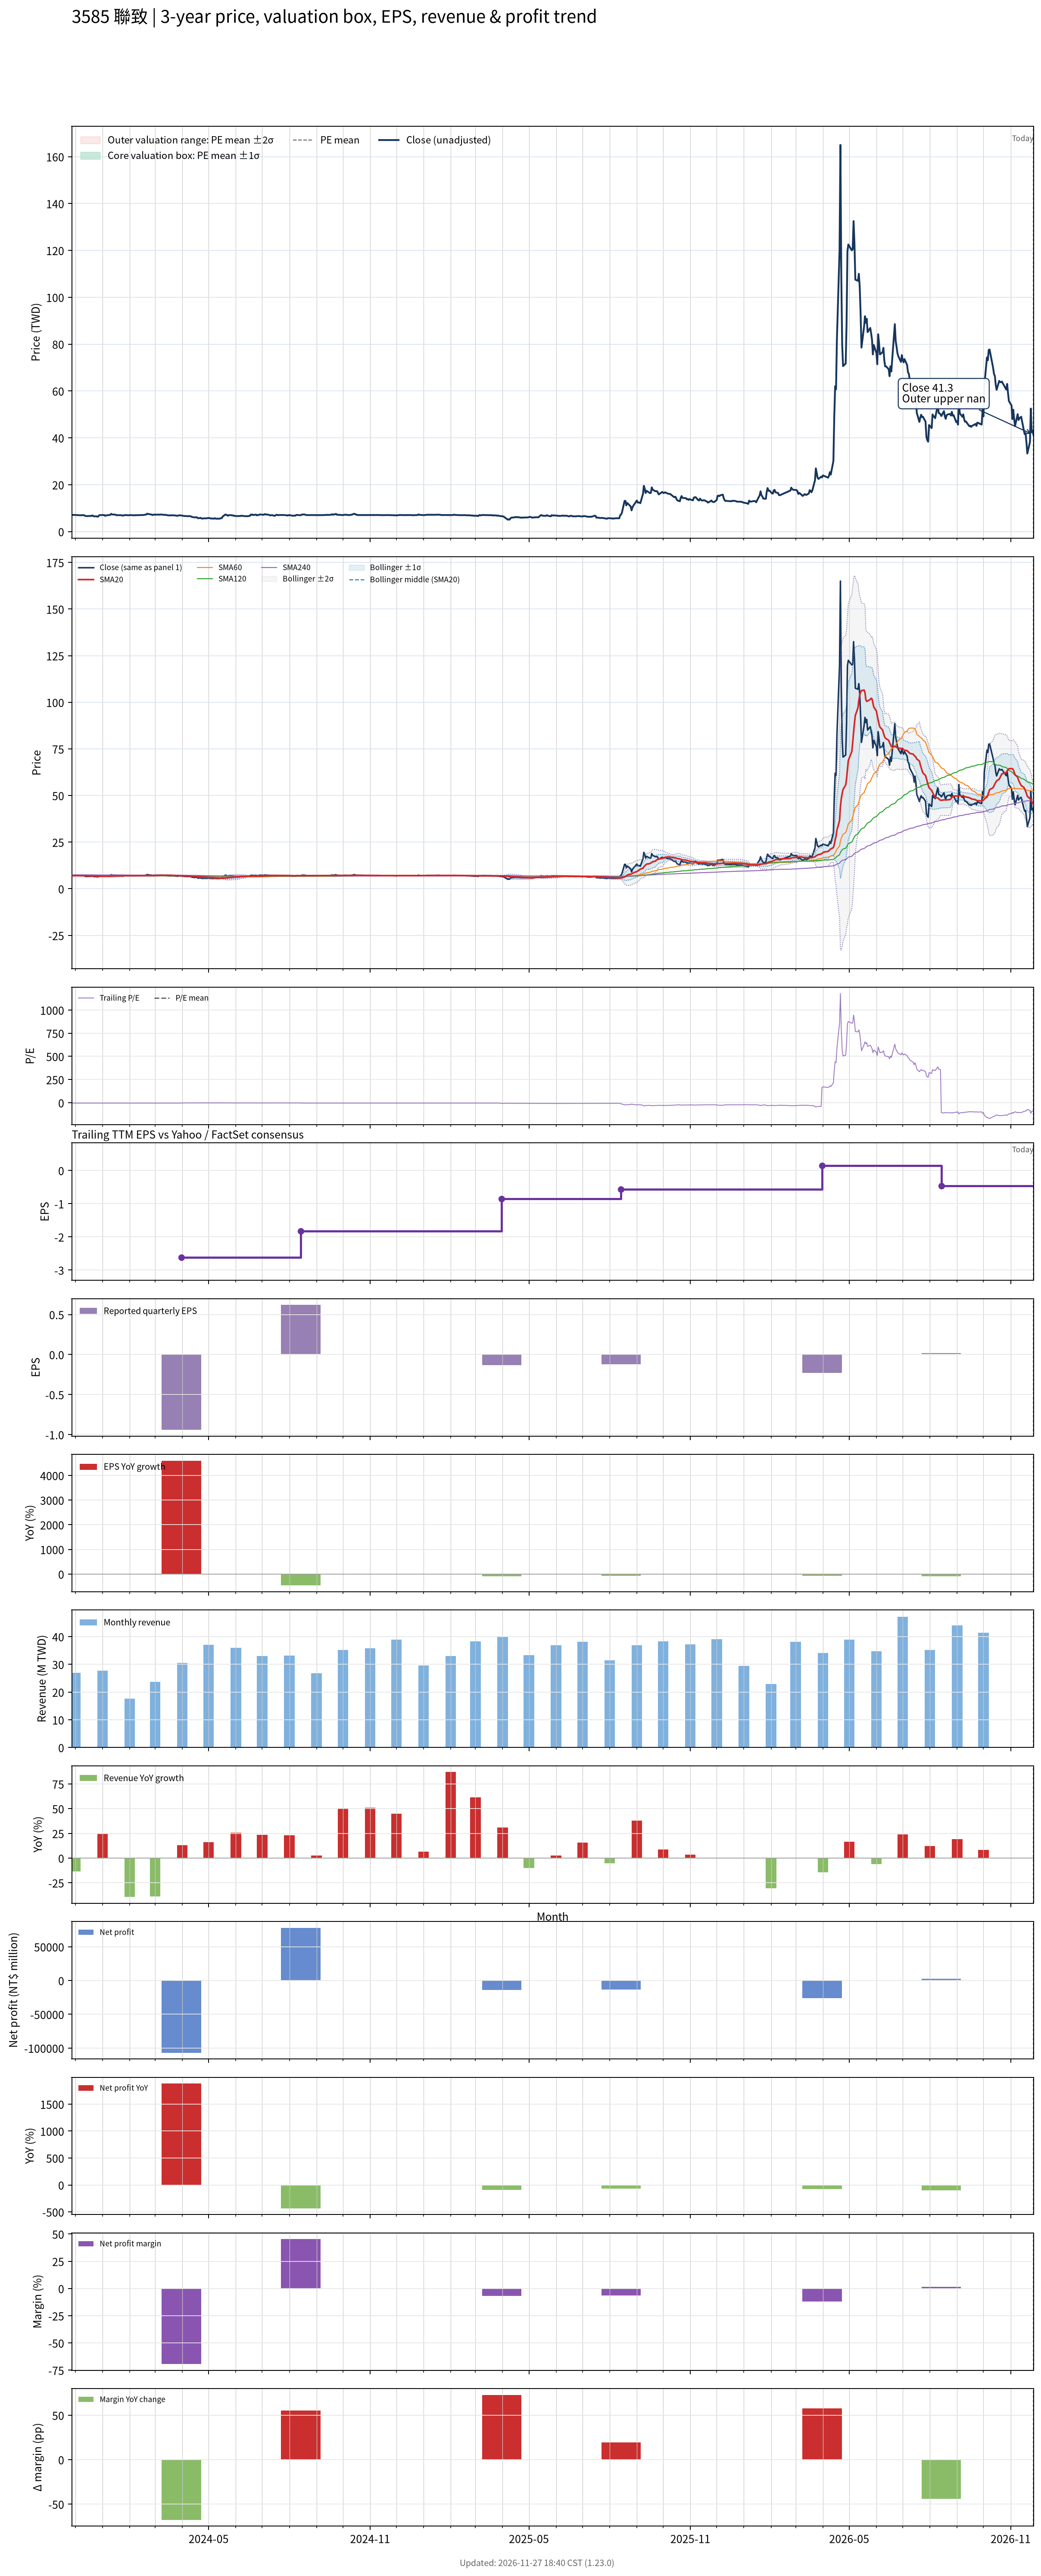

Data behind this chart, as committed beside it:
# chart-version: skill-stock-dynamic-val…
date, close, available_date, period_end, eps, ttm_eps, pe, pe_mean, pe_std, price_m2, price_m1, price_mean, price_p1, price_p2, forward_eps, forward_pe, forward_pe_mean, forward_pe_std, forward_price_m2, forward_price_m1, forward_price_mean, forward_price_p1, forward_price_p2, sma20
2023-11-27, 7.05, 2023-08-14, 2023-06-30, -0.4, -1.7, -4.147, , , , , , , , , , , , , , , , , 6.944
2023-11-28, 7.08, 2023-08-14, 2023-06-30, -0.4, -1.7, -4.165, , , , , , , , , , , , , , , , , 6.966
2023-11-29, 7.06, 2023-08-14, 2023-06-30, -0.4, -1.7, -4.153, , , , , , , , , , , , , , , , , 6.99
2023-11-30, 7.12, 2023-08-14, 2023-06-30, -0.4, -1.7, -4.188, , , , , , , , , , , , , , , , , 7.014
2023-12-01, 7.07, 2023-08-14, 2023-06-30, -0.4, -1.7, -4.159, , , , , , , , , , , , , , , , , 7.026
2023-12-04, 7, 2023-08-14, 2023-06-30, -0.4, -1.7, -4.118, , , , , , , , , , , , , , , , , 7.021
2023-12-05, 7, 2023-08-14, 2023-06-30, -0.4, -1.7, -4.118, , , , , , , , , , , , , , , , , 7.017
2023-12-06, 6.94, 2023-08-14, 2023-06-30, -0.4, -1.7, -4.082, , , , , , , , , , , , , , , , , 7.017
2023-12-07, 6.95, 2023-08-14, 2023-06-30, -0.4, -1.7, -4.088, , , , , , , , , , , , , , , , , 7.013
2023-12-08, 6.94, 2023-08-14, 2023-06-30, -0.4, -1.7, -4.082, , , , , , , , , , , , , , , , , 7.013
2023-12-11, 7, 2023-08-14, 2023-06-30, -0.4, -1.7, -4.118, , , , , , , , , , , , , , , , , 7.013
2023-12-12, 6.72, 2023-08-14, 2023-06-30, -0.4, -1.7, -3.953, , , , , , , , , , , , , , , , , 7.002
2023-12-13, 6.65, 2023-08-14, 2023-06-30, -0.4, -1.7, -3.912, , , , , , , , , , , , , , , , , 6.982
2023-12-14, 6.57, 2023-08-14, 2023-06-30, -0.4, -1.7, -3.865, , , , , , , , , , , , , , , , , 6.96
2023-12-15, 6.6, 2023-08-14, 2023-06-30, -0.4, -1.7, -3.882, , , , , , , , , , , , , , , , , 6.944
2023-12-18, 6.67, 2023-08-14, 2023-06-30, -0.4, -1.7, -3.924, , , , , , , , , , , , , , , , , 6.926
2023-12-19, 6.6, 2023-08-14, 2023-06-30, -0.4, -1.7, -3.882, , , , , , , , , , , , , , , , , 6.905
2023-12-20, 6.83, 2023-08-14, 2023-06-30, -0.4, -1.7, -4.018, , , , , , , , , , , , , , , , , 6.896
2023-12-21, 6.8, 2023-08-14, 2023-06-30, -0.4, -1.7, -4, , , , , , , , , , , , , , , , , 6.884
2023-12-22, 6.5, 2023-08-14, 2023-06-30, -0.4, -1.7, -3.824, , , , , , , , , , , , , , , , , 6.857
2023-12-25, 6.5, 2023-08-14, 2023-06-30, -0.4, -1.7, -3.824, , , , , , , , , , , , , , , , , 6.83
2023-12-26, 6.38, 2023-08-14, 2023-06-30, -0.4, -1.7, -3.753, , , , , , , , , , , , , , , , , 6.795
2023-12-27, 6.37, 2023-08-14, 2023-06-30, -0.4, -1.7, -3.747, , , , , , , , , , , , , , , , , 6.761
2023-12-28, 6.84, 2023-08-14, 2023-06-30, -0.4, -1.7, -4.024, , , , , , , , , , , , , , , , , 6.747
2023-12-29, 7.02, 2023-08-14, 2023-06-30, -0.4, -1.7, -4.129, , , , , , , , , , , , , , , , , 6.744
2024-01-02, 7.03, 2023-08-14, 2023-06-30, -0.4, -1.7, -4.135, , , , , , , , , , , , , , , , , 6.745
2024-01-03, 7.04, 2023-08-14, 2023-06-30, -0.4, -1.7, -4.141, , , , , , , , , , , , , , , , , 6.747
2024-01-04, 6.73, 2023-08-14, 2023-06-30, -0.4, -1.7, -3.959, , , , , , , , , , , , , , , , , 6.737
2024-01-05, 6.84, 2023-08-14, 2023-06-30, -0.4, -1.7, -4.024, , , , , , , , , , , , , , , , , 6.731
2024-01-08, 7.05, 2023-08-14, 2023-06-30, -0.4, -1.7, -4.147, , , , , , , , , , , , , , , , , 6.737
2024-01-09, 7.04, 2023-08-14, 2023-06-30, -0.4, -1.7, -4.141, , , , , , , , , , , , , , , , , 6.739
2024-01-10, 7.14, 2023-08-14, 2023-06-30, -0.4, -1.7, -4.2, , , , , , , , , , , , , , , , , 6.76
2024-01-11, 7.55, 2023-08-14, 2023-06-30, -0.4, -1.7, -4.441, , , , , , , , , , , , , , , , , 6.805
2024-01-12, 7.28, 2023-08-14, 2023-06-30, -0.4, -1.7, -4.282, , , , , , , , , , , , , , , , , 6.84
2024-01-15, 7.24, 2023-08-14, 2023-06-30, -0.4, -1.7, -4.259, , , , , , , , , , , , , , , , , 6.872
2024-01-16, 7.18, 2023-08-14, 2023-06-30, -0.4, -1.7, -4.224, , , , , , , , , , , , , , , , , 6.898
2024-01-17, 6.93, 2023-08-14, 2023-06-30, -0.4, -1.7, -4.076, , , , , , , , , , , , , , , , , 6.915
2024-01-18, 7, 2023-08-14, 2023-06-30, -0.4, -1.7, -4.118, , , , , , , , , , , , , , , , , 6.923
2024-01-19, 7.01, 2023-08-14, 2023-06-30, -0.4, -1.7, -4.124, , , , , , , , , , , , , , , , , 6.934
2024-01-22, 6.98, 2023-08-14, 2023-06-30, -0.4, -1.7, -4.106, , , , , , , , , , , , , , , , , 6.957
2024-01-23, 6.95, 2023-08-14, 2023-06-30, -0.4, -1.7, -4.088, , , , , , , , , , , , , , , , , 6.98
2024-01-24, 6.8, 2023-08-14, 2023-06-30, -0.4, -1.7, -4, , , , , , , , , , , , , , , , , 7.001
2024-01-25, 6.83, 2023-08-14, 2023-06-30, -0.4, -1.7, -4.018, , , , , , , , , , , , , , , , , 7.024
2024-01-26, 7.02, 2023-08-14, 2023-06-30, -0.4, -1.7, -4.129, , , , , , , , , , , , , , , , , 7.033
2024-01-29, 7, 2023-08-14, 2023-06-30, -0.4, -1.7, -4.118, , , , , , , , , , , , , , , , , 7.032
2024-01-30, 6.93, 2023-08-14, 2023-06-30, -0.4, -1.7, -4.076, , , , , , , , , , , , , , , , , 7.027
2024-01-31, 6.96, 2023-08-14, 2023-06-30, -0.4, -1.7, -4.094, , , , , , , , , , , , , , , , , 7.023
2024-02-01, 6.98, 2023-08-14, 2023-06-30, -0.4, -1.7, -4.106, , , , , , , , , , , , , , , , , 7.035
2024-02-02, 7.05, 2023-08-14, 2023-06-30, -0.4, -1.7, -4.147, , , , , , , , , , , , , , , , , 7.046
2024-02-05, 6.93, 2023-08-14, 2023-06-30, -0.4, -1.7, -4.076, , , , , , , , , , , , , , , , , 7.04
2024-02-15, 7.05, 2023-08-14, 2023-06-30, -0.4, -1.7, -4.147, , , , , , , , , , , , , , , , , 7.04
2024-02-16, 7.03, 2023-08-14, 2023-06-30, -0.4, -1.7, -4.135, , , , , , , , , , , , , , , , , 7.035
2024-02-19, 7.2, 2023-08-14, 2023-06-30, -0.4, -1.7, -4.235, , , , , , , , , , , , , , , , , 7.018
2024-02-20, 7.29, 2023-08-14, 2023-06-30, -0.4, -1.7, -4.288, , , , , , , , , , , , , , , , , 7.018
2024-02-21, 7.63, 2023-08-14, 2023-06-30, -0.4, -1.7, -4.488, , , , , , , , , , , , , , , , , 7.037
2024-02-22, 7.5, 2023-08-14, 2023-06-30, -0.4, -1.7, -4.412, , , , , , , , , , , , , , , , , 7.053
2024-02-23, 7.43, 2023-08-14, 2023-06-30, -0.4, -1.7, -4.371, , , , , , , , , , , , , , , , , 7.079
2024-02-26, 7.25, 2023-08-14, 2023-06-30, -0.4, -1.7, -4.265, , , , , , , , , , , , , , , , , 7.091
2024-02-27, 7.03, 2023-08-14, 2023-06-30, -0.4, -1.7, -4.135, , , , , , , , , , , , , , , , , 7.092
... 669 more rows
